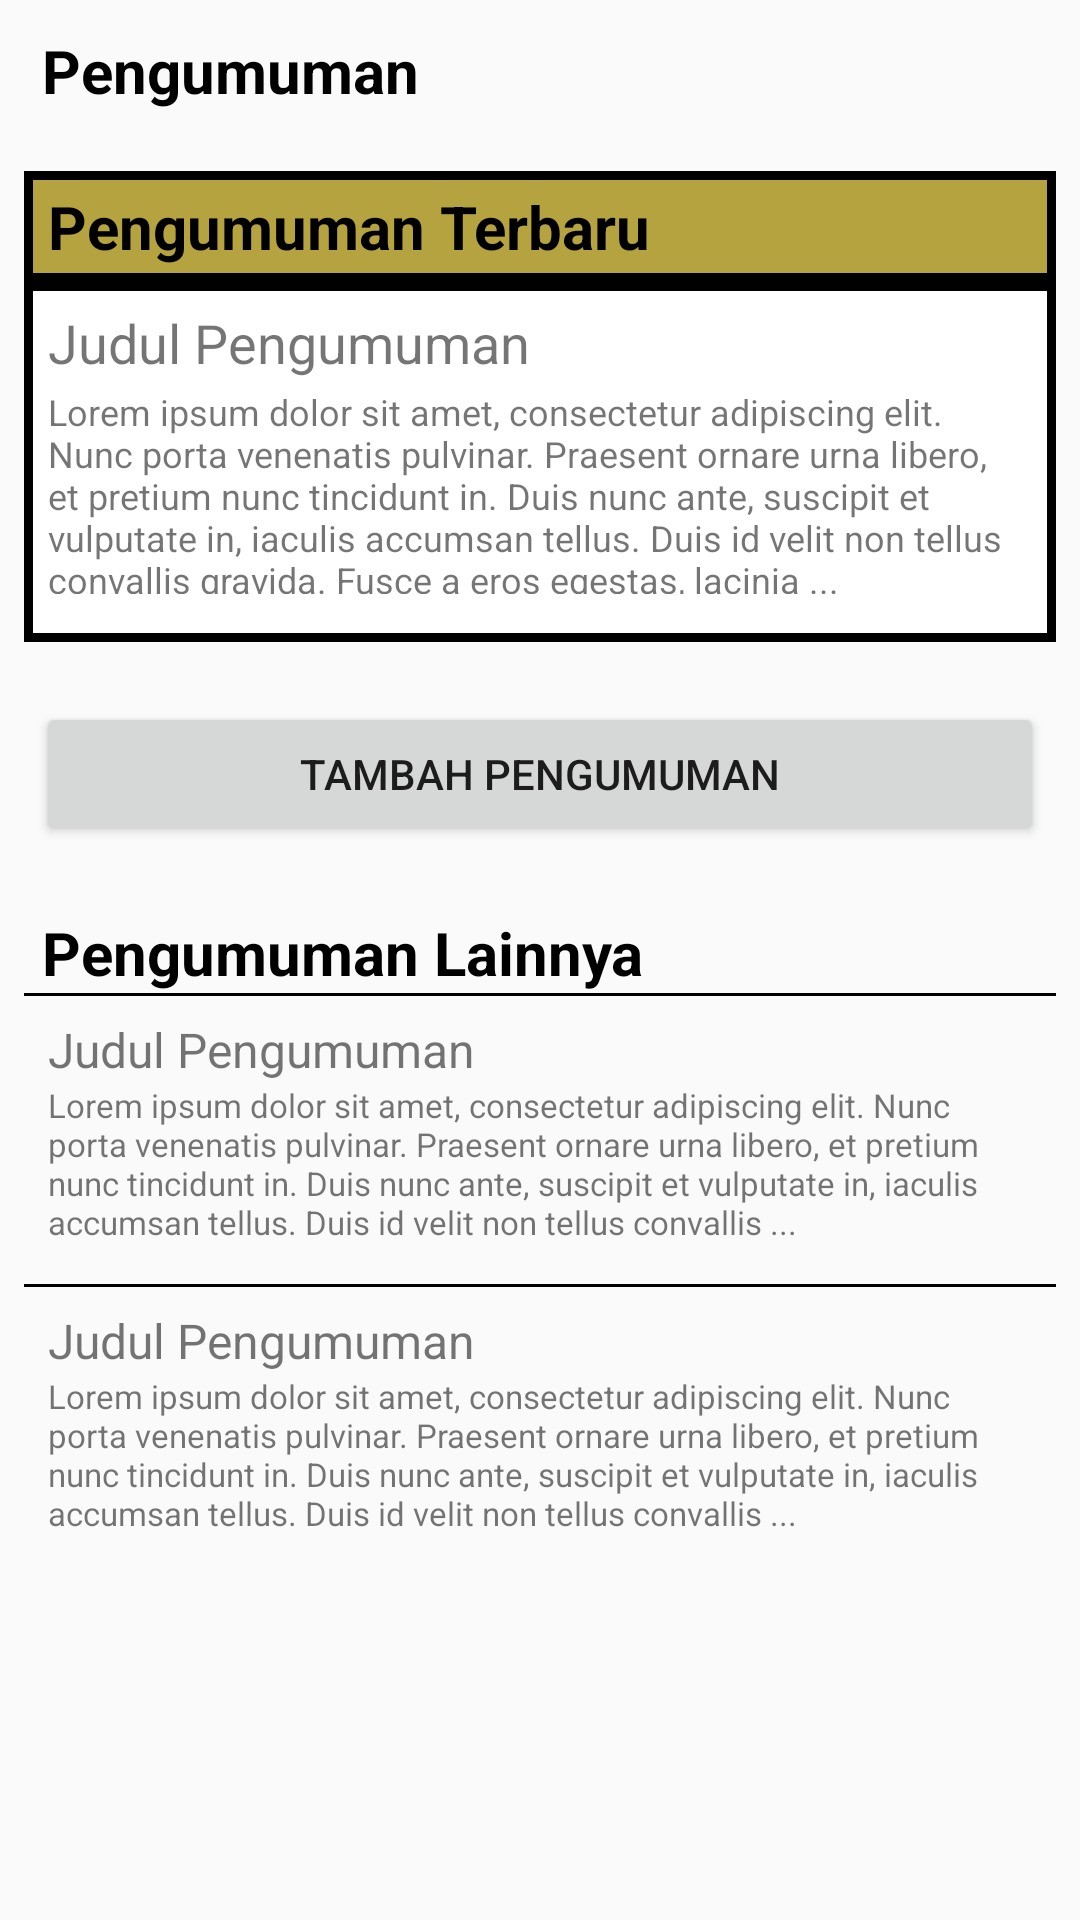

Reconstruct the res/layout file that produces this screen, plus the resources it refers to.
<!-- AndroidManifest.xml: application theme AppTheme -->
<!-- res/layout/fragment_fragment_pengumuman.xml -->
<FrameLayout xmlns:android="http://schemas.android.com/apk/res/android"
    xmlns:tools="http://schemas.android.com/tools"
    android:layout_width="match_parent"
    android:layout_height="match_parent"
    tools:context="com.example.user.kknkuy.FragmentPengumuman">

    
    <LinearLayout
        android:layout_width="match_parent"
        android:layout_height="match_parent"
        android:layout_marginTop="10dp"
        android:orientation="vertical">

        <TextView
            android:layout_width="match_parent"
            android:layout_height="wrap_content"
            android:layout_marginLeft="14dp"
            android:layout_marginRight="14dp"
            android:layout_marginBottom="8dp"
            android:text="Pengumuman"
            android:textColor="@color/black"
            android:textSize="20dp"
            android:textStyle="bold" />

        <TextView
            android:layout_width="match_parent"
            android:layout_height="wrap_content"
            android:layout_marginLeft="8dp"
            android:layout_marginRight="8dp"
            android:layout_marginTop="12dp"
            android:text="Pengumuman Terbaru"
            android:textColor="@color/black"
            android:background="@drawable/border_head"
            android:textSize="20dp"
            android:textStyle="bold" />

        <RelativeLayout xmlns:android="http://schemas.android.com/apk/res/android"
            android:layout_width="match_parent"
            android:layout_height="120dp"
            android:layout_marginBottom="8dp"
            android:layout_marginLeft="8dp"
            android:layout_marginRight="8dp"
            android:background="@drawable/border">
            <TextView
                android:layout_width="match_parent"
                android:layout_height="wrap_content"
                android:layout_marginBottom="8dp"
                android:layout_marginLeft="8dp"
                android:layout_marginRight="8dp"
                android:layout_marginTop="8dp"
                android:text="Judul Pengumuman"
                android:textSize="18dp" />
            <TextView
                android:layout_width="match_parent"
                android:layout_height="wrap_content"
                android:layout_marginBottom="16dp"
                android:layout_marginLeft="8dp"
                android:layout_marginRight="8dp"
                android:layout_marginTop="35dp"
                android:text="Lorem ipsum dolor sit amet, consectetur adipiscing elit. Nunc porta venenatis pulvinar. Praesent ornare urna libero, et pretium nunc tincidunt in. Duis nunc ante, suscipit et vulputate in, iaculis accumsan tellus. Duis id velit non tellus convallis gravida. Fusce a eros egestas, lacinia ..."
                android:textSize="12dp" />
        </RelativeLayout>

        <Button
            android:id="@+id/tambah_pengumuman"
            android:layout_width="match_parent"
            android:layout_height="wrap_content"
            android:layout_marginLeft="12dp"
            android:layout_marginRight="12dp"
            android:layout_marginTop="12dp"
            android:layout_marginBottom="10dp"
            android:text="Tambah Pengumuman" />

        <TextView
            android:layout_width="match_parent"
            android:layout_height="wrap_content"
            android:layout_marginLeft="14dp"
            android:layout_marginRight="8dp"
            android:layout_marginTop="12dp"
            android:text="Pengumuman Lainnya"
            android:textColor="@color/black"
            android:textSize="20dp"
            android:textStyle="bold" />

        <RelativeLayout xmlns:android="http://schemas.android.com/apk/res/android"
            android:layout_width="match_parent"
            android:layout_height="95dp"
            android:layout_marginBottom="2dp"
            android:layout_marginLeft="8dp"
            android:layout_marginRight="8dp">
            <TextView
                android:layout_width="match_parent"
                android:layout_height="wrap_content"
                android:layout_marginBottom="8dp"
                android:layout_marginLeft="8dp"
                android:layout_marginRight="8dp"
                android:layout_marginTop="8dp"
                android:text="Judul Pengumuman"
                android:textSize="16dp" />
            <TextView
                android:layout_width="match_parent"
                android:layout_height="wrap_content"
                android:layout_marginBottom="8dp"
                android:layout_marginLeft="8dp"
                android:layout_marginRight="8dp"
                android:layout_marginTop="30dp"
                android:text="Lorem ipsum dolor sit amet, consectetur adipiscing elit. Nunc porta venenatis pulvinar. Praesent ornare urna libero, et pretium nunc tincidunt in. Duis nunc ante, suscipit et vulputate in, iaculis accumsan tellus. Duis id velit non tellus convallis ..."
                android:textSize="11dp" />
            <View
                android:layout_width="match_parent"
                android:layout_height="1dp"
                android:background="@android:color/black" />
        </RelativeLayout>

        <RelativeLayout xmlns:android="http://schemas.android.com/apk/res/android"
            android:layout_width="match_parent"
            android:layout_height="95dp"
            android:layout_marginBottom="2dp"
            android:layout_marginLeft="8dp"
            android:layout_marginRight="8dp">
            <TextView
                android:layout_width="match_parent"
                android:layout_height="wrap_content"
                android:layout_marginBottom="8dp"
                android:layout_marginLeft="8dp"
                android:layout_marginRight="8dp"
                android:layout_marginTop="8dp"
                android:text="Judul Pengumuman"
                android:textSize="16dp" />
            <TextView
                android:layout_width="match_parent"
                android:layout_height="wrap_content"
                android:layout_marginBottom="8dp"
                android:layout_marginLeft="8dp"
                android:layout_marginRight="8dp"
                android:layout_marginTop="30dp"
                android:text="Lorem ipsum dolor sit amet, consectetur adipiscing elit. Nunc porta venenatis pulvinar. Praesent ornare urna libero, et pretium nunc tincidunt in. Duis nunc ante, suscipit et vulputate in, iaculis accumsan tellus. Duis id velit non tellus convallis ..."
                android:textSize="11dp" />
            <View
                android:layout_width="match_parent"
                android:layout_height="1dp"
                android:background="@android:color/black" />
        </RelativeLayout>
    </LinearLayout>

</FrameLayout>
<!-- resources referenced by this layout -->
<resources>
  <color name="black">#000000</color>
  <!-- drawable border (drawable) -->
  <?xml version="1.0" encoding="utf-8"?>
  <shape xmlns:android="http://schemas.android.com/apk/res/android" android:shape="rectangle">
      <stroke android:width="3dp" android:color="@color/black"></stroke>
      <solid android:color="@color/white"/>
  </shape>
  <!-- drawable border_head (drawable) -->
  <?xml version="1.0" encoding="utf-8"?>
  <shape xmlns:android="http://schemas.android.com/apk/res/android" android:shape="rectangle">
      <stroke android:width="3dp" android:color="@color/black"></stroke>
      <padding android:left="8dp" android:right="5dp" android:top="5dp" android:bottom="5dp"/>
      <solid android:color="@color/whiteblue2"/>
  </shape>
  <style name="AppTheme" parent="Theme.AppCompat.Light.DarkActionBar">
          
          <item name="colorPrimary">@color/colorPrimary</item>
          <item name="colorPrimaryDark">@color/colorPrimaryDark</item>
          <item name="colorAccent">@color/colorAccent</item>
      </style>
  <color name="white">#ffffff</color>
  <color name="whiteblue2">#b5a33f</color>
  <color name="colorPrimary">#3F51B5</color>
  <color name="colorPrimaryDark">#303F9F</color>
  <color name="colorAccent">#FF4081</color>
</resources>
